3-way image classification set "dataset_balanced" from GitHub (TakanashaTaryu/Osteosarcoma-Histopathology-Classification); label vocabulary: non-tumor, non-viable tumor, viable tumor.

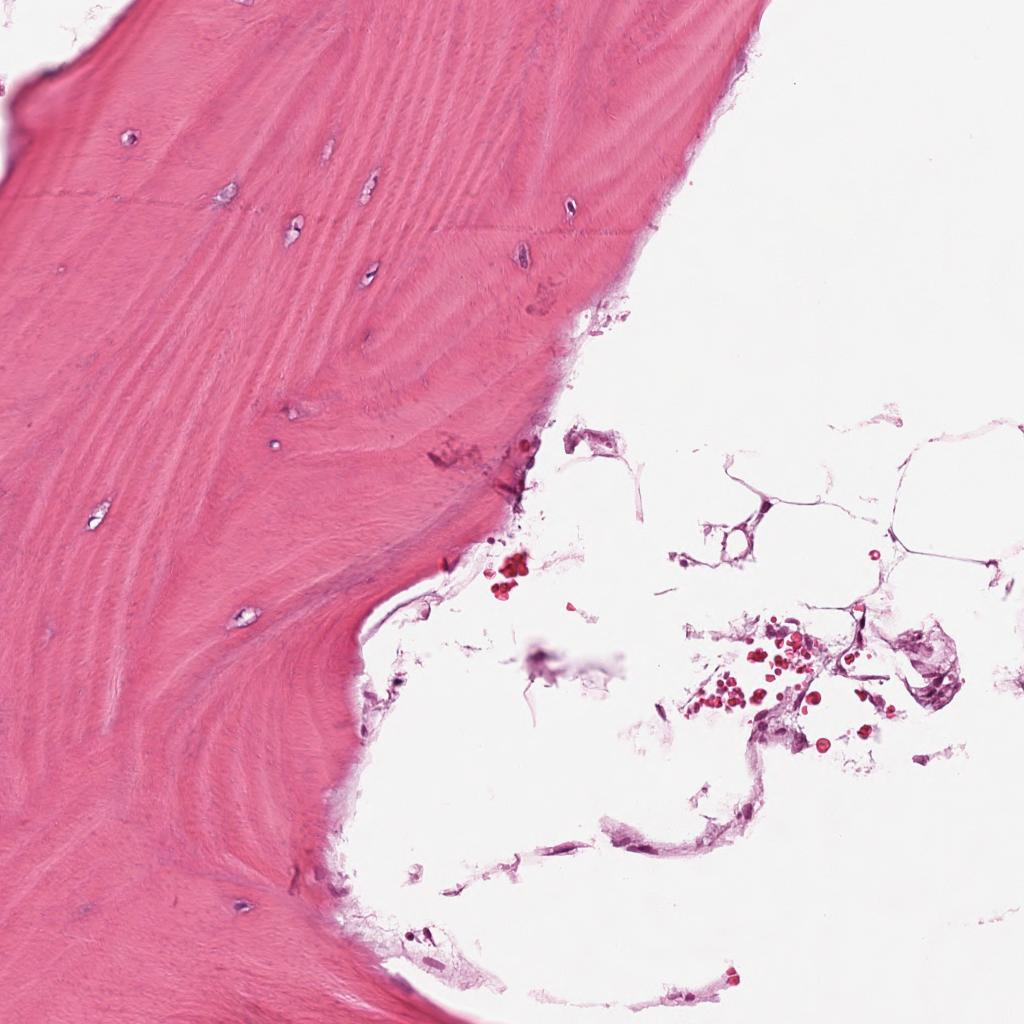
Label: non-tumor

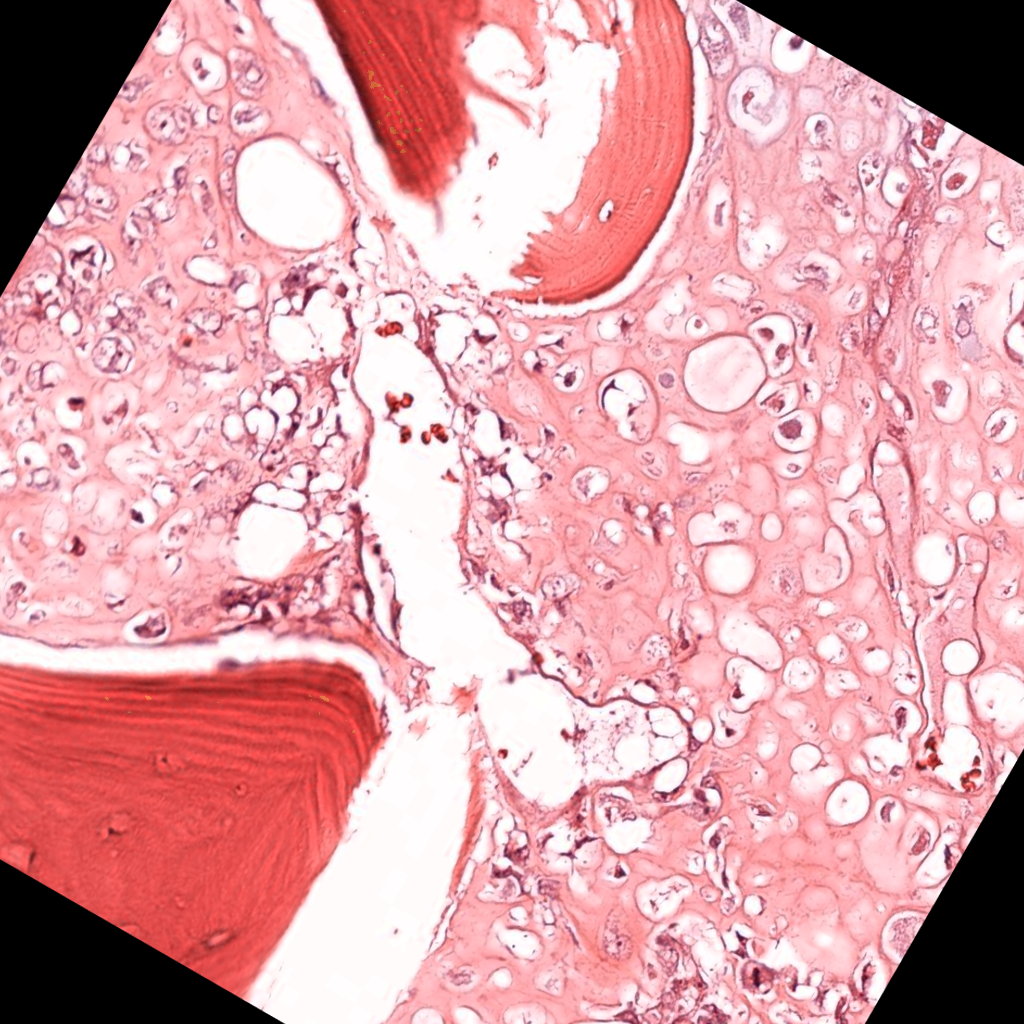
Label: viable tumor

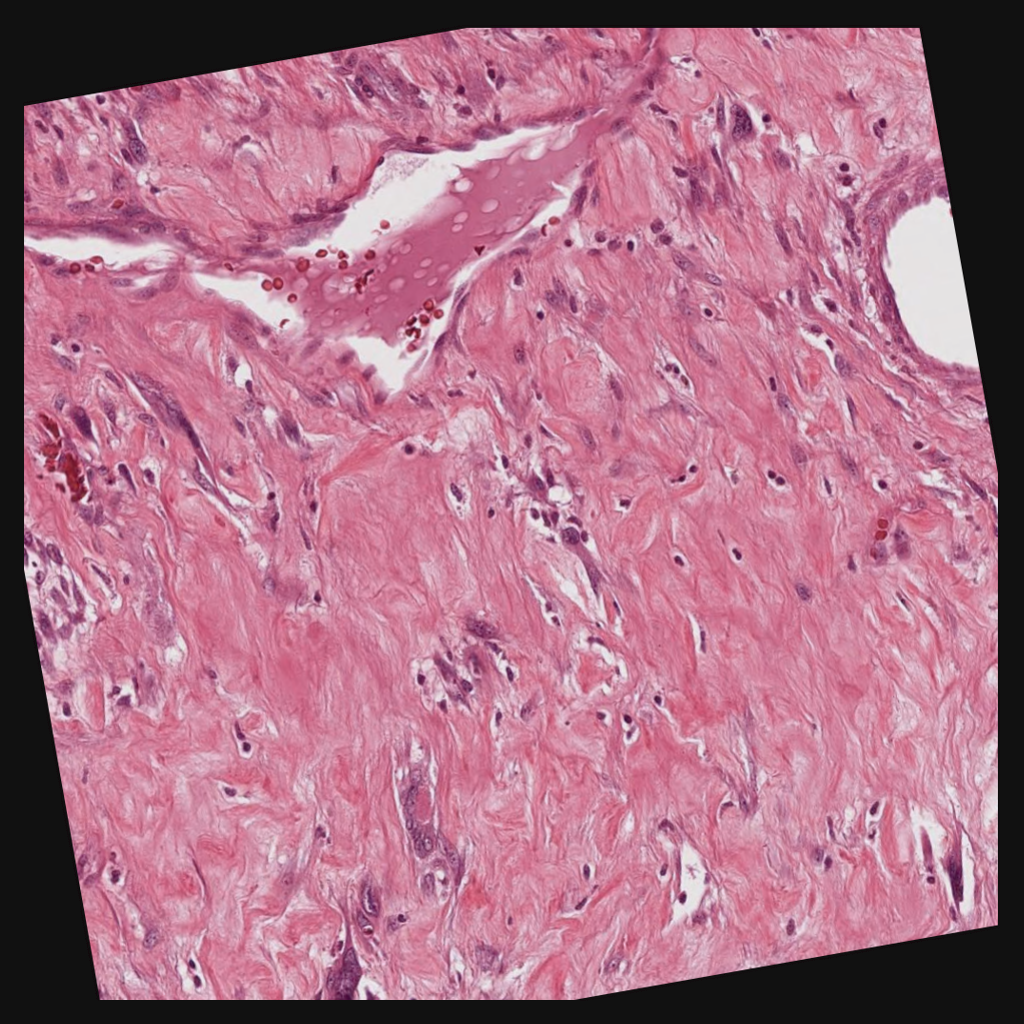
Label: non-viable tumor

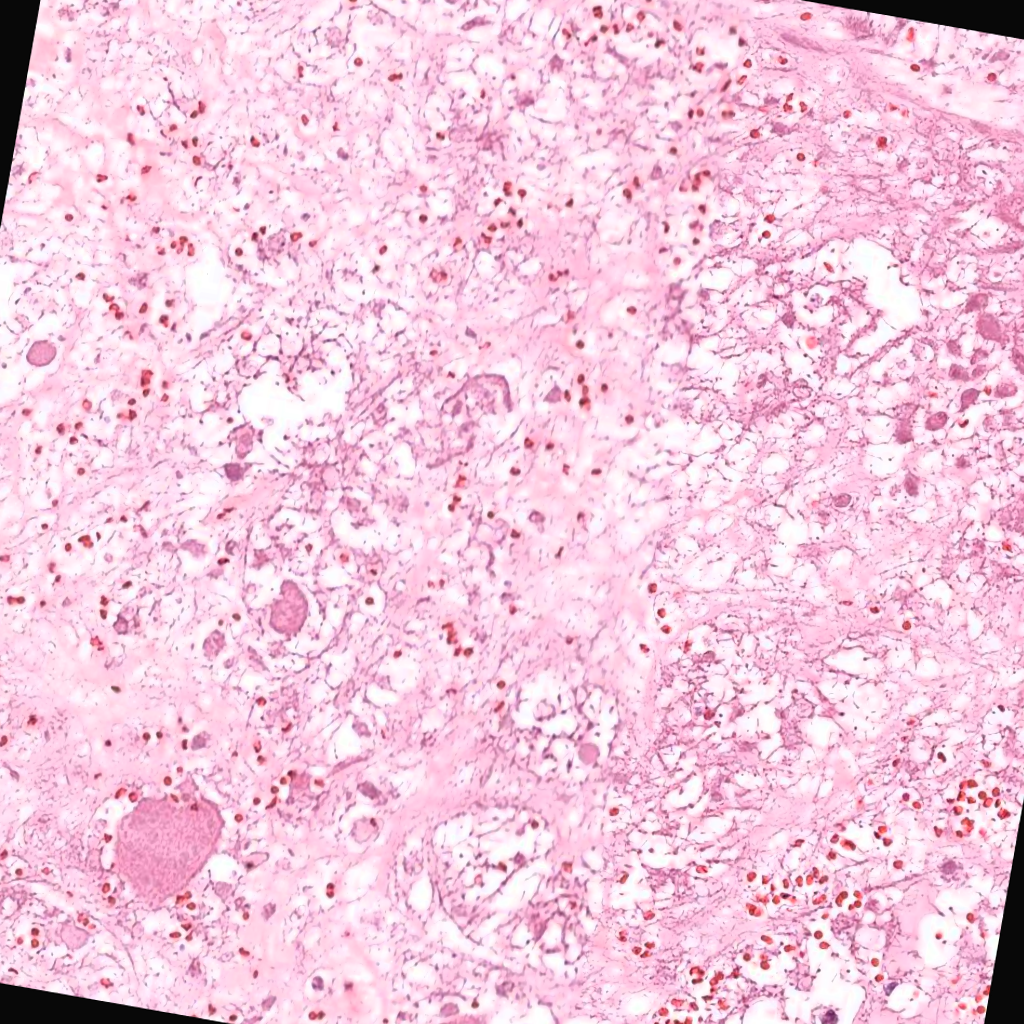
Label: non-viable tumor

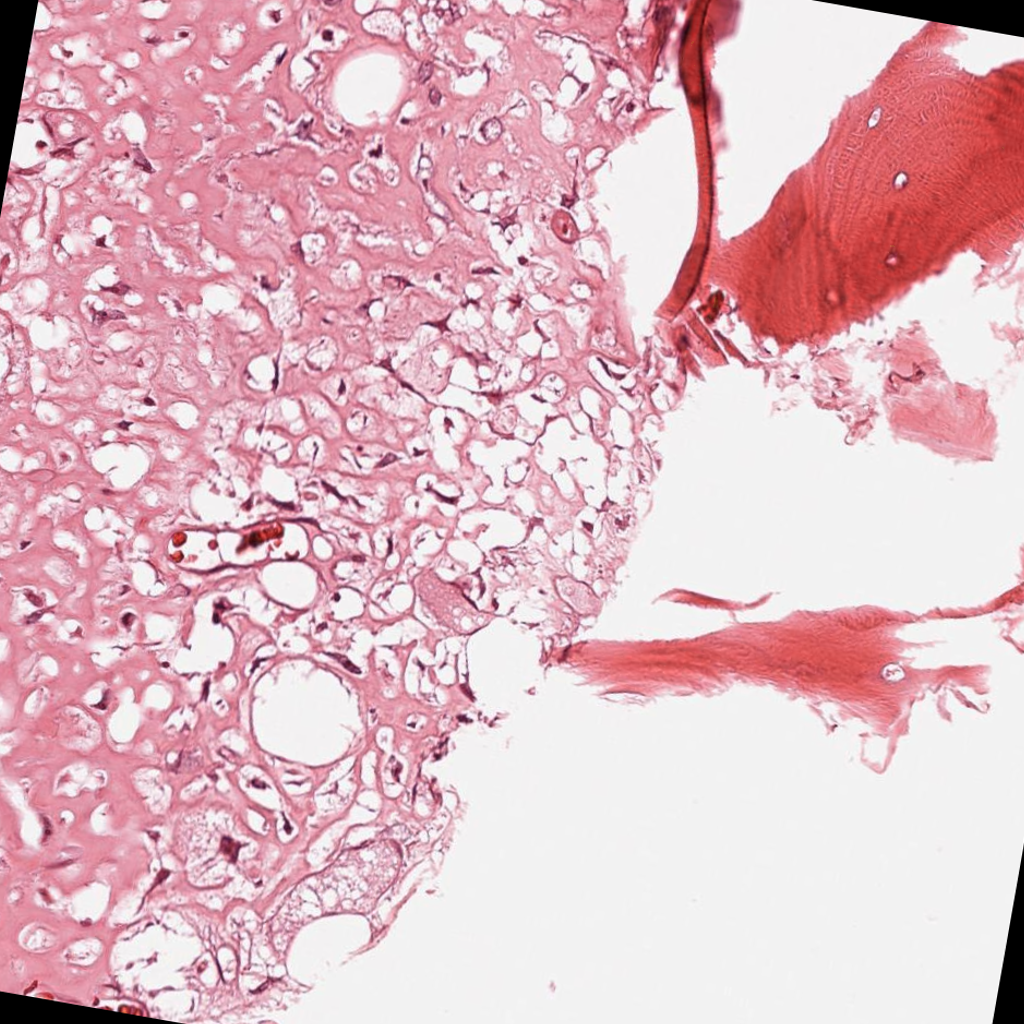
Label: viable tumor

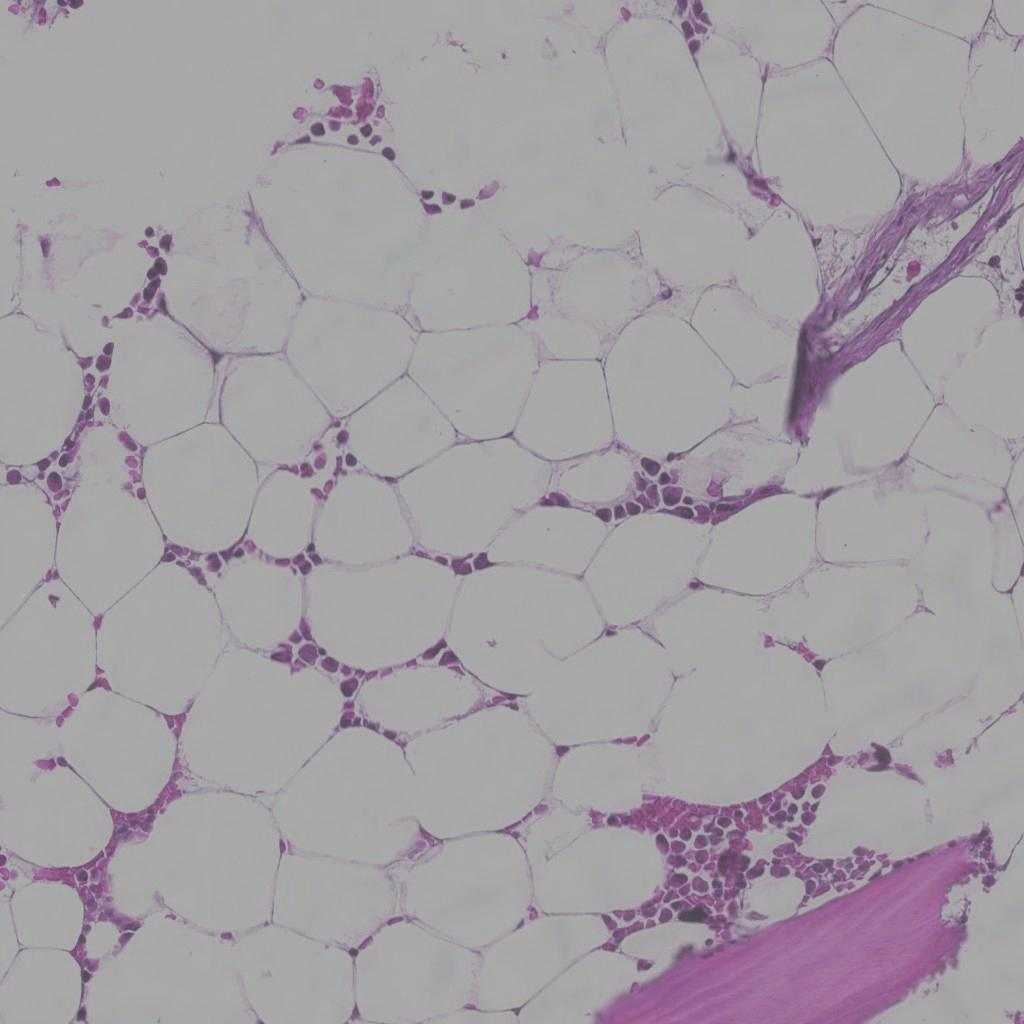
Label: non-tumor
